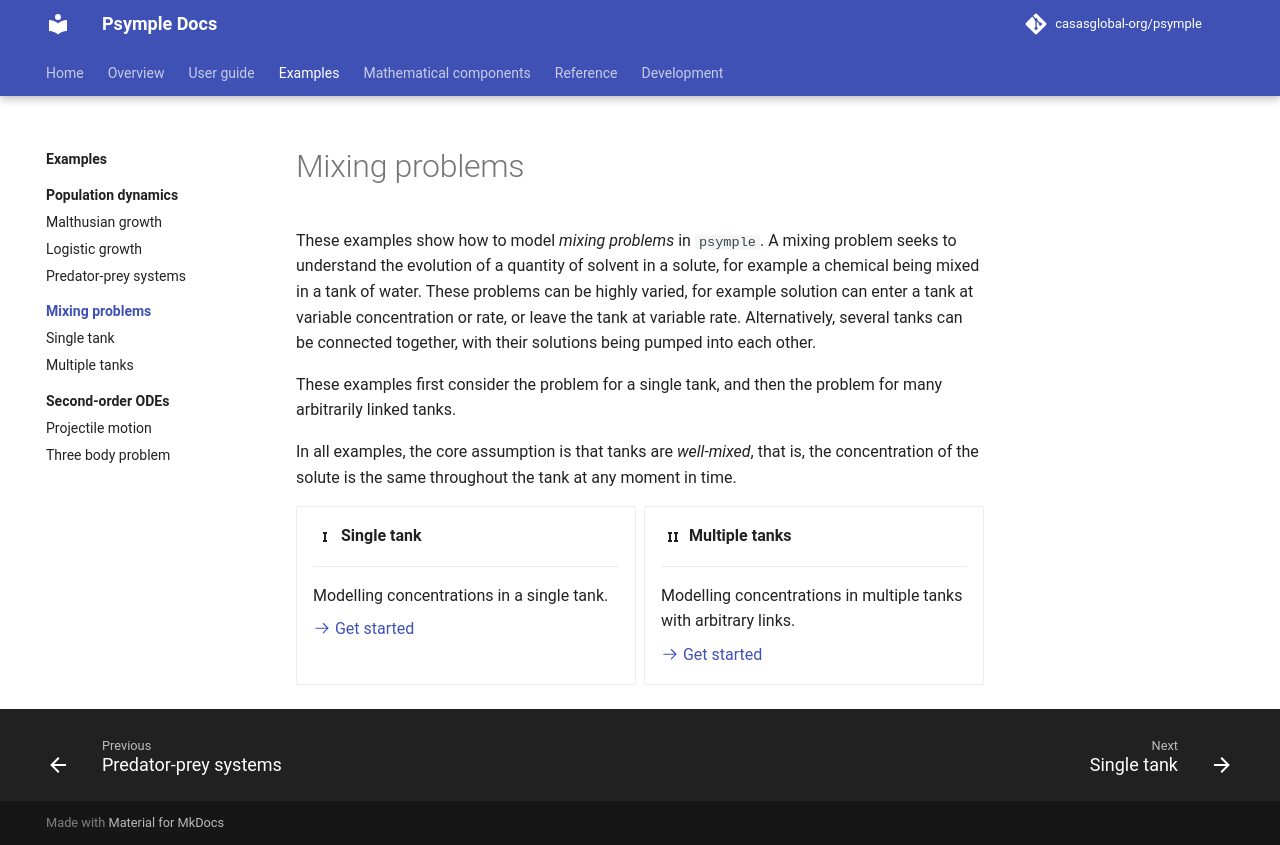

repository: casasglobal-org/psymple · page: dev/examples/mixing_problems/index.html · generator: mkdocs

# Mixing problems

These examples show how to model _mixing problems_ in `psymple`. A mixing problem seeks to understand the evolution of a quantity of solvent in a solute, for example a chemical being mixed in a tank of water. These problems can be highly varied, for example solution can enter a tank at variable concentration or rate, or leave the tank at variable rate. Alternatively, several tanks can be connected together, with their solutions being pumped into each other.

These examples first consider the problem for a single tank, and then the problem for many arbitrarily linked tanks. 

In all examples, the core assumption is that tanks are _well-mixed_, that is, the concentration of the solute is the same throughout the tank at any moment in time.

<div class="grid cards" markdown>

-   :material-roman-numeral-1:{ .lg .middle } __Single tank__

    ---

    Modelling concentrations in a single tank.

    [:octicons-arrow-right-24: Get started](single_tank.md)

-   :material-roman-numeral-2:{ .lg .middle } __Multiple tanks__

    ---

    Modelling concentrations in multiple tanks with arbitrary links.

    [:octicons-arrow-right-24: Get started](multiple_tanks.md)

</div>
